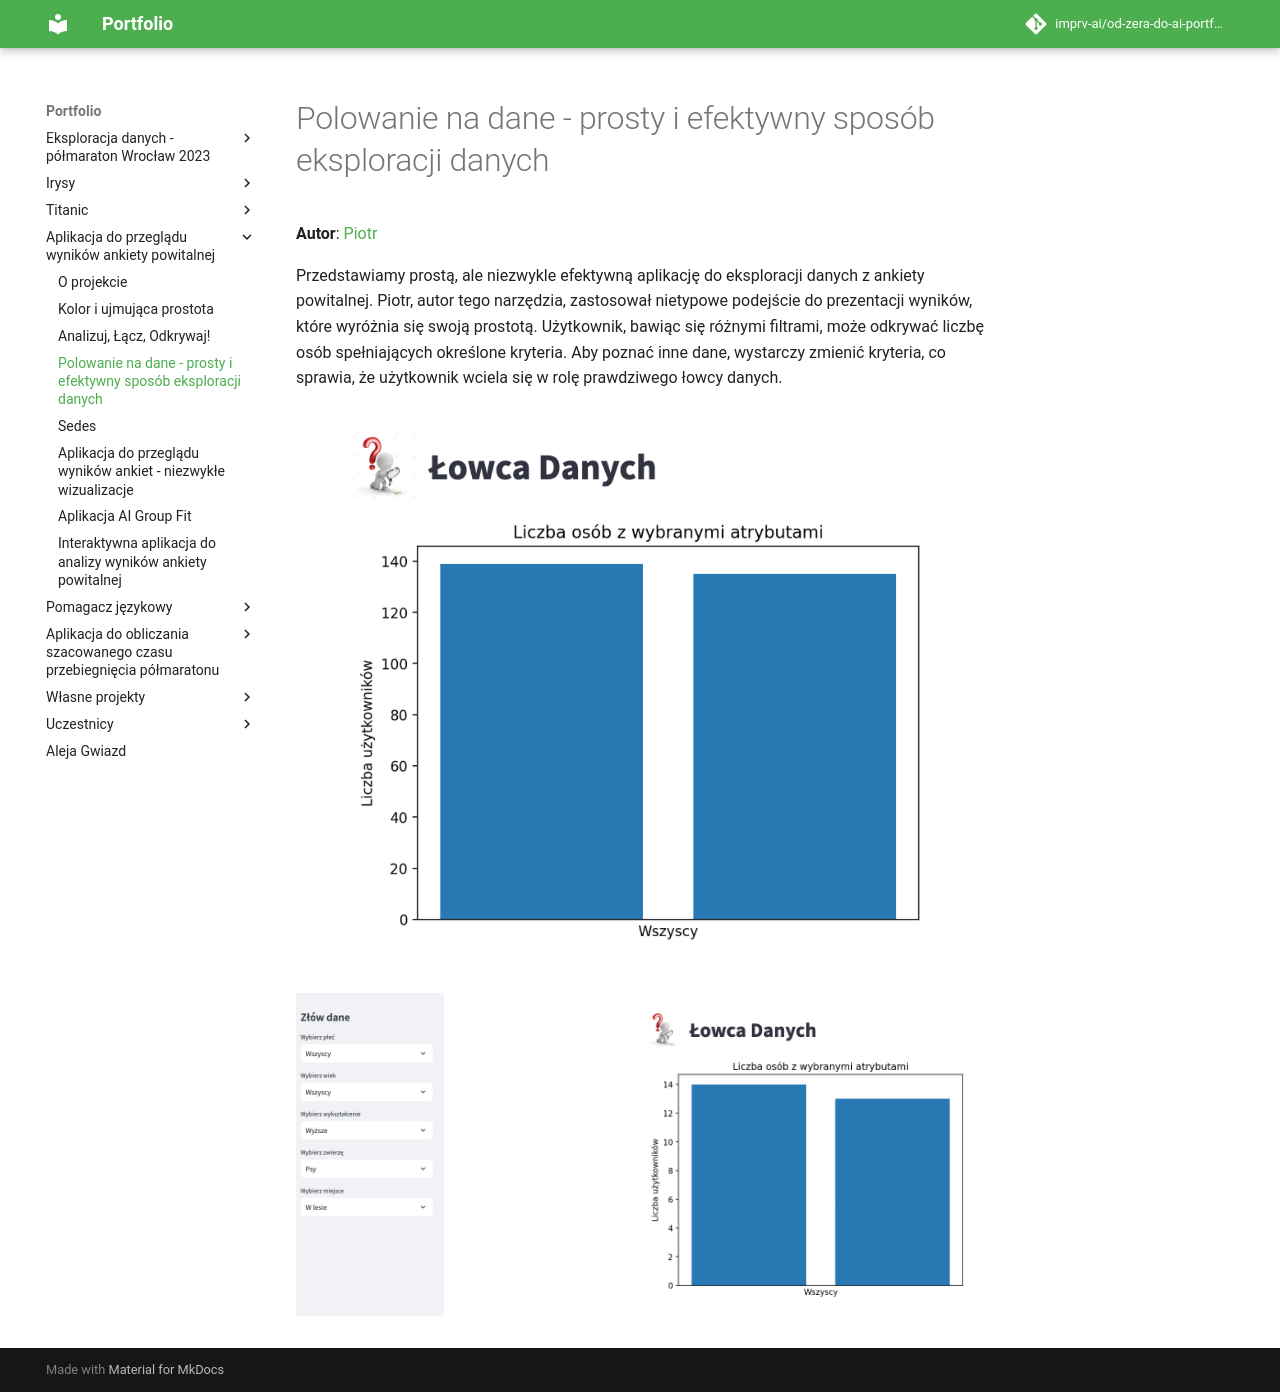

repository: imprv-ai/od-zera-do-ai-portfolio · page: projects/survey_overview_app/data_hunter/index.html · generator: mkdocs


# Polowanie na dane - prosty i efektywny sposób eksploracji danych

**Autor**: [Piotr](/od-zera-do-ai-portfolio/uczestnicy/piotr)

Przedstawiamy prostą, ale niezwykle efektywną aplikację do eksploracji danych z ankiety powitalnej. Piotr, autor tego narzędzia, zastosował nietypowe podejście do prezentacji wyników, które wyróżnia się swoją prostotą. Użytkownik, bawiąc się różnymi filtrami, może odkrywać liczbę osób spełniających określone kryteria. Aby poznać inne dane, wystarczy zmienić kryteria, co sprawia, że użytkownik wciela się w rolę prawdziwego łowcy danych.

![](./data_hunter__default.png)

![](./data_hunter__hunting.png)
